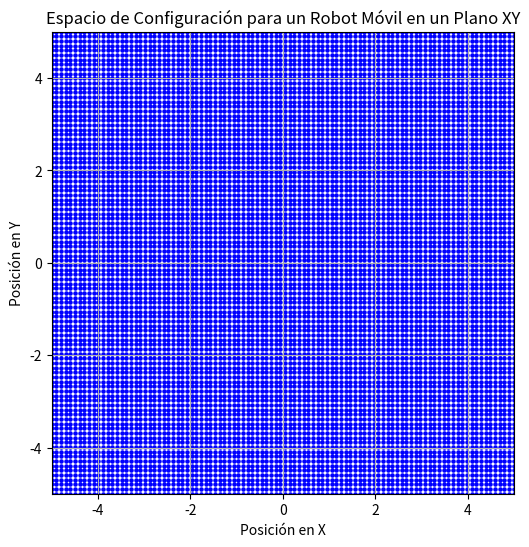

Reproduce this figure in Python.
# Autor: Daniel Alejandro Flores Sepulveda
# Este programa visualiza el espacio de configuración para un robot móvil simple en un plano XY.

import numpy as np
import matplotlib.pyplot as plt

# Definir los límites del espacio de configuración
x_min, x_max = -5, 5
y_min, y_max = -5, 5

# Crear una malla de puntos en el espacio de configuración
x_values = np.linspace(x_min, x_max, 100)
y_values = np.linspace(y_min, y_max, 100)
X, Y = np.meshgrid(x_values, y_values)

# Visualizar el espacio de configuración
plt.figure(figsize=(8, 6))
plt.title('Espacio de Configuración para un Robot Móvil en un Plano XY')
plt.xlabel('Posición en X')
plt.ylabel('Posición en Y')
plt.xlim(x_min, x_max)
plt.ylim(y_min, y_max)
plt.gca().set_aspect('equal', adjustable='box')

# Dibujar el espacio de configuración
plt.scatter(X, Y, s=5, color='blue')
plt.grid(True)
plt.show()
